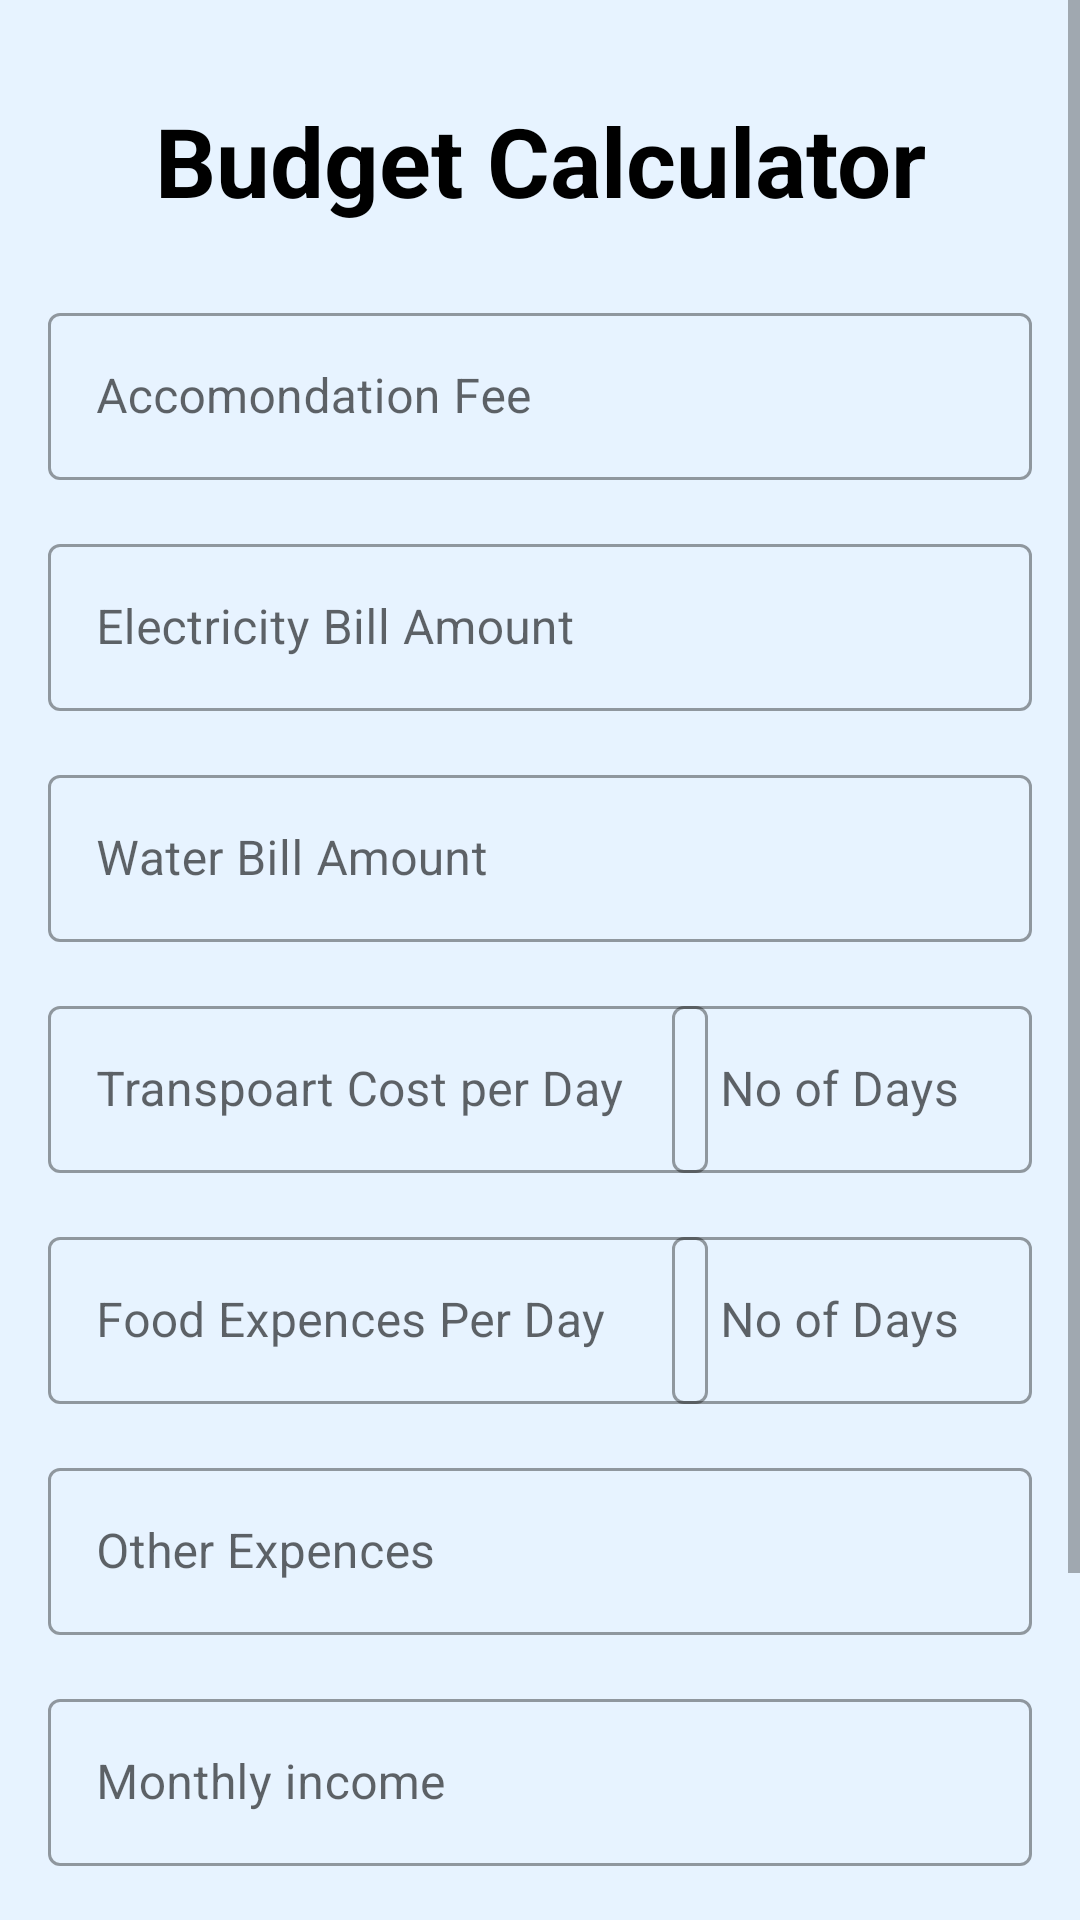

Produce the Android XML layout that renders to this screen, including the resource entries it uses.
<!-- AndroidManifest.xml: application theme Theme.Bodima -->
<!-- res/layout/fragment_calculator.xml -->
<?xml version="1.0" encoding="utf-8"?>
<ScrollView xmlns:android="http://schemas.android.com/apk/res/android"
    xmlns:app="http://schemas.android.com/apk/res-auto"
    xmlns:tools="http://schemas.android.com/tools"
    android:layout_width="match_parent"
    android:layout_height="match_parent">

    <androidx.constraintlayout.widget.ConstraintLayout
        android:layout_width="match_parent"
        android:layout_height="match_parent"
        android:background="@color/Background"
        tools:context=".fragments.CalculatorFragment">


        <com.google.android.material.textfield.TextInputLayout
            android:id="@+id/accfee"
            android:layout_width="match_parent"
            android:layout_height="wrap_content"
            android:layout_marginStart="16dp"
            android:layout_marginTop="24dp"
            android:layout_marginEnd="16dp"
            android:hint="@string/Accomondationfee"
            app:endIconMode="clear_text"
            app:layout_constraintEnd_toEndOf="parent"
            app:layout_constraintStart_toStartOf="parent"
            app:layout_constraintTop_toBottomOf="@+id/topicCal">

            <com.google.android.material.textfield.TextInputEditText
                android:id="@+id/acctext"
                android:layout_width="match_parent"
                android:layout_height="wrap_content"
                android:inputType="numberDecimal" />

        </com.google.android.material.textfield.TextInputLayout>

        <com.google.android.material.textfield.TextInputLayout
            android:id="@+id/elebil"
            android:layout_width="match_parent"
            android:layout_height="wrap_content"
            android:layout_marginStart="16dp"
            android:layout_marginTop="16dp"
            android:layout_marginEnd="16dp"
            android:hint="@string/elebill"
            app:layout_constraintEnd_toEndOf="parent"
            app:layout_constraintStart_toStartOf="parent"
            app:layout_constraintTop_toBottomOf="@id/accfee">

            <com.google.android.material.textfield.TextInputEditText
                android:id="@+id/elebilltext"
                android:layout_width="match_parent"
                android:layout_height="wrap_content"
                android:inputType="numberDecimal" />

        </com.google.android.material.textfield.TextInputLayout>

        <com.google.android.material.textfield.TextInputLayout
            android:id="@+id/waterbil"
            android:layout_width="match_parent"
            android:layout_height="wrap_content"
            android:layout_marginStart="16dp"
            android:layout_marginTop="16dp"
            android:layout_marginEnd="16dp"
            android:hint="@string/waterbill"
            app:layout_constraintEnd_toEndOf="parent"
            app:layout_constraintStart_toStartOf="parent"
            app:layout_constraintTop_toBottomOf="@id/elebil">

            <com.google.android.material.textfield.TextInputEditText
                android:id="@+id/waterbilltext"
                android:layout_width="match_parent"
                android:layout_height="wrap_content"
                android:inputType="numberDecimal" />

        </com.google.android.material.textfield.TextInputLayout>

        <com.google.android.material.textfield.TextInputLayout
            android:id="@+id/transportcost"
            android:layout_width="220dp"
            android:layout_height="wrap_content"
            android:layout_marginStart="16dp"
            android:layout_marginTop="16dp"
            android:layout_marginEnd="16dp"
            android:hint="@string/trancost"
            app:layout_constraintEnd_toStartOf="@+id/trandays"
            app:layout_constraintHorizontal_bias="0.0"
            app:layout_constraintStart_toStartOf="parent"
            app:layout_constraintTop_toBottomOf="@+id/waterbil">

            <com.google.android.material.textfield.TextInputEditText
                android:id="@+id/tcosttext"
                android:layout_width="match_parent"
                android:layout_height="wrap_content"
                android:inputType="numberDecimal" />

        </com.google.android.material.textfield.TextInputLayout>

        <com.google.android.material.textfield.TextInputLayout
            android:id="@+id/trandays"
            android:layout_width="120dp"
            android:layout_height="wrap_content"
            android:layout_marginTop="16dp"
            android:layout_marginEnd="16dp"
            android:hint="@string/days"
            app:layout_constraintEnd_toEndOf="parent"
            app:layout_constraintTop_toBottomOf="@+id/waterbil">

            <com.google.android.material.textfield.TextInputEditText
                android:id="@+id/transdaystext"
                android:layout_width="match_parent"
                android:layout_height="wrap_content"
                android:inputType="number" />

        </com.google.android.material.textfield.TextInputLayout>

        <com.google.android.material.textfield.TextInputLayout
            android:id="@+id/foodexpences"
            android:layout_width="220dp"
            android:layout_height="wrap_content"
            android:layout_marginStart="16dp"
            android:layout_marginTop="16dp"
            android:hint="@string/FoodExpe"
            app:layout_constraintStart_toStartOf="parent"
            app:layout_constraintTop_toBottomOf="@+id/transportcost">

            <com.google.android.material.textfield.TextInputEditText
                android:id="@+id/foodexpentext"
                android:layout_width="match_parent"
                android:layout_height="wrap_content"
                android:inputType="numberDecimal" />

        </com.google.android.material.textfield.TextInputLayout>

        <com.google.android.material.textfield.TextInputLayout
            android:id="@+id/fdays"
            android:layout_width="120dp"
            android:layout_height="wrap_content"
            android:layout_marginStart="16dp"
            android:layout_marginTop="16dp"
            android:layout_marginEnd="16dp"
            android:hint="@string/days"
            app:layout_constraintEnd_toEndOf="parent"
            app:layout_constraintHorizontal_bias="1.0"
            app:layout_constraintStart_toEndOf="@+id/foodexpences"
            app:layout_constraintTop_toBottomOf="@+id/trandays">

            <com.google.android.material.textfield.TextInputEditText
                android:id="@+id/fdaystext"
                android:layout_width="match_parent"
                android:layout_height="wrap_content"
                android:inputType="number" />

        </com.google.android.material.textfield.TextInputLayout>

        <com.google.android.material.textfield.TextInputLayout
            android:id="@+id/other"
            android:layout_width="match_parent"
            android:layout_height="wrap_content"
            android:layout_marginStart="16dp"
            android:layout_marginTop="16dp"
            android:layout_marginEnd="16dp"
            android:hint="@string/otherexp"
            app:layout_constraintEnd_toEndOf="parent"
            app:layout_constraintStart_toStartOf="parent"
            app:layout_constraintTop_toBottomOf="@id/fdays">

            <com.google.android.material.textfield.TextInputEditText
                android:id="@+id/othertext"
                android:layout_width="match_parent"
                android:layout_height="wrap_content"
                android:inputType="numberDecimal" />

        </com.google.android.material.textfield.TextInputLayout>

        <com.google.android.material.textfield.TextInputLayout
            android:id="@+id/income"
            android:layout_width="match_parent"
            android:layout_height="wrap_content"
            android:layout_marginStart="16dp"
            android:layout_marginTop="16dp"
            android:layout_marginEnd="16dp"
            android:hint="@string/MonthlyIncome"
            app:layout_constraintEnd_toEndOf="parent"
            app:layout_constraintStart_toStartOf="parent"
            app:layout_constraintTop_toBottomOf="@id/other">

            <com.google.android.material.textfield.TextInputEditText
                android:id="@+id/incometext"
                android:layout_width="match_parent"
                android:layout_height="wrap_content"
                android:inputType="numberDecimal" />

        </com.google.android.material.textfield.TextInputLayout>


        <TextView
            android:id="@+id/topicCal"
            android:layout_width="wrap_content"
            android:layout_height="wrap_content"
            android:layout_marginTop="32dp"
            android:text="@string/caltopic"
            android:textColor="#000000"
            android:textSize="32dp"
            android:textStyle="bold"
            app:layout_constraintEnd_toEndOf="parent"
            app:layout_constraintHorizontal_bias="0.5"
            app:layout_constraintStart_toStartOf="parent"
            app:layout_constraintTop_toTopOf="parent" />


        <Button
            android:id="@+id/calBtn"
            android:layout_width="209dp"
            android:layout_height="59dp"
            android:layout_marginStart="100dp"
            android:layout_marginTop="50dp"
            android:layout_marginBottom="50dp"
            android:backgroundTint="@color/btn"
            android:text="@string/Calculatebtntext"
            app:cornerRadius="45dp"
            app:layout_constraintBottom_toBottomOf="parent"
            app:layout_constraintStart_toStartOf="parent"
            app:layout_constraintTop_toBottomOf="@+id/income" />



    </androidx.constraintlayout.widget.ConstraintLayout>

</ScrollView>
<!-- resources referenced by this layout -->
<resources>
  <color name="Background">#E7F3FF</color>
  <color name="btn">#138BEA</color>
  <string name="Accomondationfee">Accomondation Fee</string>
  <string name="Calculatebtntext">Calculate</string>
  <string name="FoodExpe">Food Expences Per Day</string>
  <string name="MonthlyIncome">Monthly income</string>
  <string name="caltopic">Budget  Calculator</string>
  <string name="days">No of Days</string>
  <string name="elebill">Electricity Bill Amount</string>
  <string name="otherexp">Other Expences</string>
  <string name="trancost">Transpoart Cost per Day</string>
  <string name="waterbill">Water Bill Amount</string>
  <style name="Theme.Bodima" parent="Theme.MaterialComponents.DayNight.DarkActionBar">
          
          <item name="colorPrimary">@color/pri</item>
          <item name="colorPrimaryVariant">@color/purple_700</item>
          <item name="colorOnPrimary">@color/white</item>
          
          <item name="colorSecondary">@color/teal_200</item>
          <item name="colorSecondaryVariant">@color/teal_700</item>
          <item name="colorOnSecondary">@color/black</item>
          
          <item name="android:statusBarColor">?attr/colorPrimaryVariant</item>
          
          <item name="textInputStyle">@style/Widget.MaterialComponents.TextInputLayout.OutlinedBox</item>
      </style>
  <color name="pri">#138BEA</color>
  <color name="purple_700">#FF3700B3</color>
  <color name="white">#FFFFFFFF</color>
  <color name="teal_200">#FF03DAC5</color>
  <color name="teal_700">#FF018786</color>
  <color name="black">#FF000000</color>
</resources>
